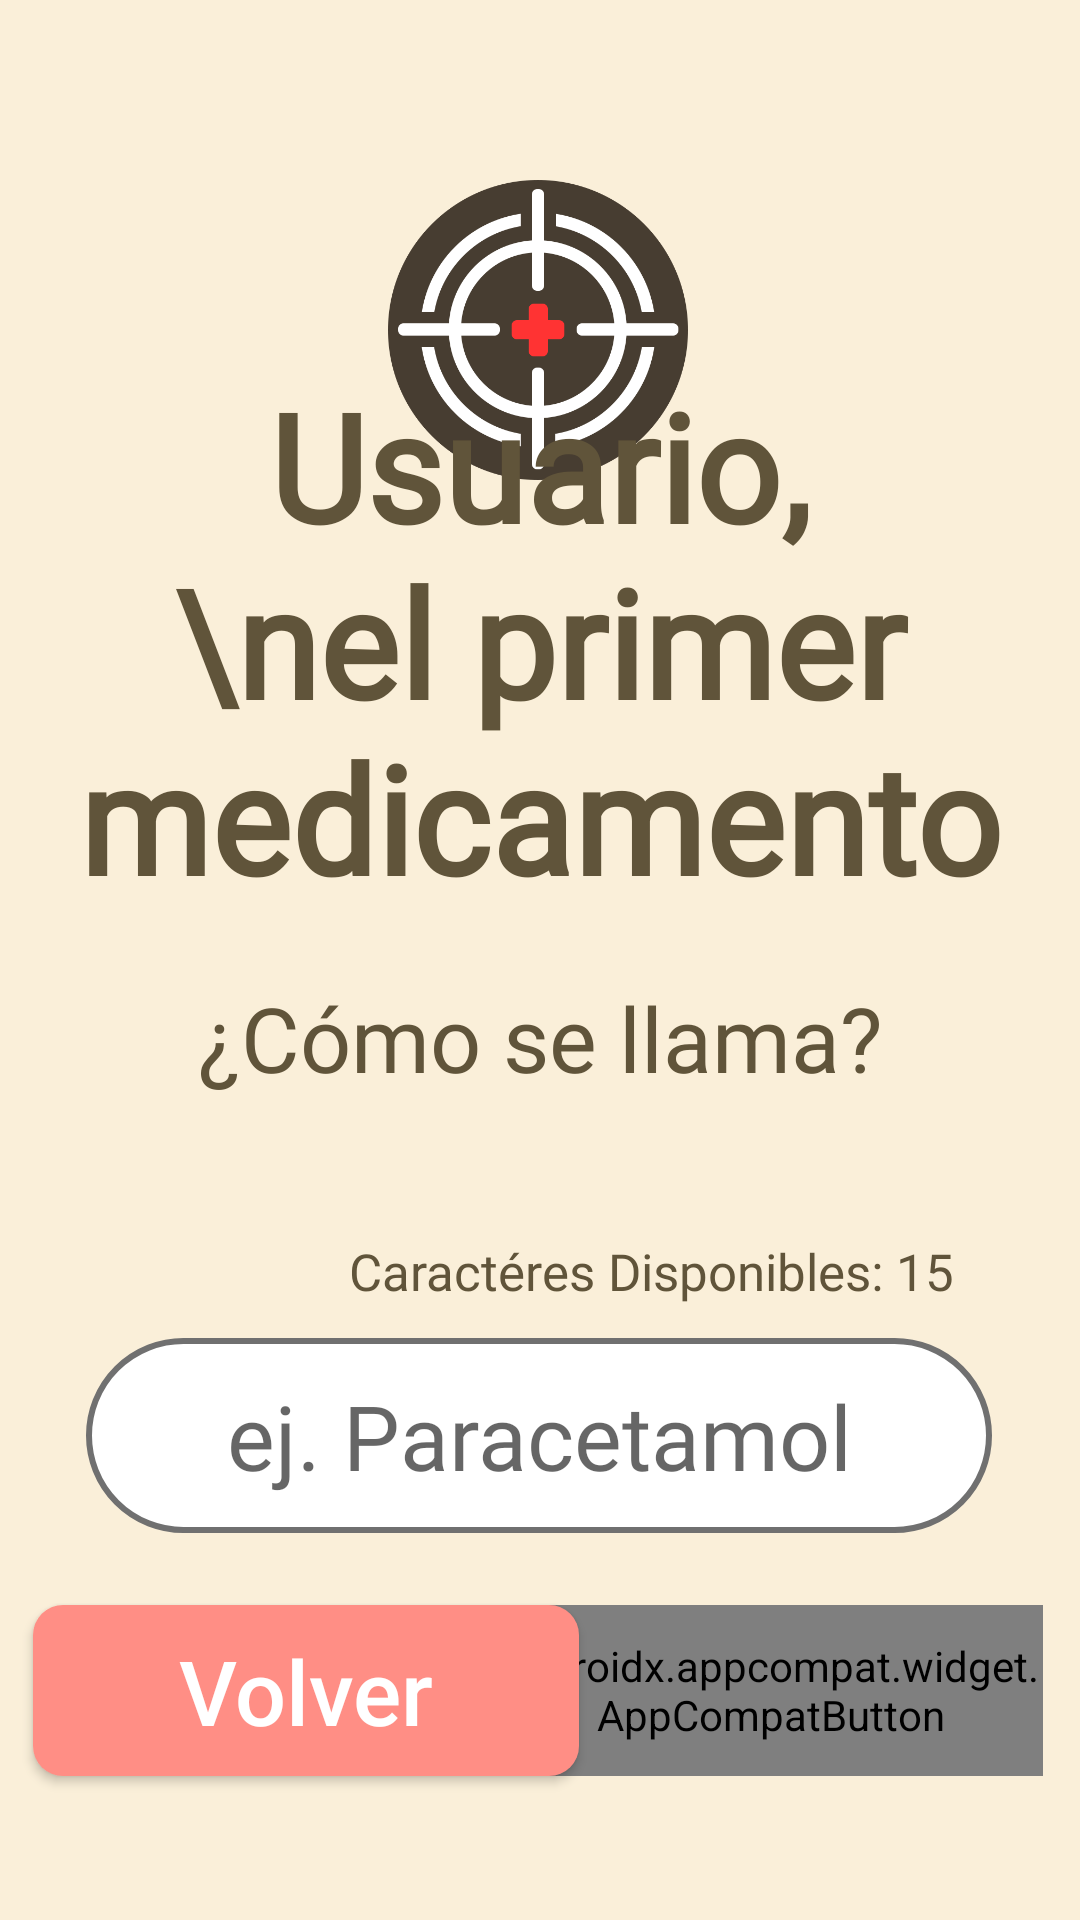

Write the Android layout XML for this screen, with the resource values it uses.
<!-- AndroidManifest.xml: application theme Theme.ProyectoIHC -->
<!-- res/layout/activity_nombre_medicamento.xml -->
<?xml version="1.0" encoding="utf-8"?>
<androidx.constraintlayout.widget.ConstraintLayout xmlns:android="http://schemas.android.com/apk/res/android"
    xmlns:app="http://schemas.android.com/apk/res-auto"
    xmlns:tools="http://schemas.android.com/tools"
    android:layout_width="match_parent"
    android:layout_height="match_parent"
    android:background="@color/fondoConstante"
    tools:context=".MainActivity">

    <ImageView
        android:id="@+id/imageView2"
        android:layout_width="100dp"
        android:layout_height="100dp"
        android:layout_marginTop="60dp"
        android:contentDescription="Icono Aplicación Mira Roja"
        app:layout_constraintEnd_toEndOf="parent"
        app:layout_constraintHorizontal_bias="0.498"
        app:layout_constraintStart_toStartOf="parent"
        app:layout_constraintTop_toTopOf="parent"
        app:srcCompat="@drawable/aim_icon"
        tools:ignore="MissingConstraints" />

    <TextView
        android:id="@+id/textView2"
        android:layout_width="wrap_content"
        android:layout_height="wrap_content"
        android:fontFamily="@font/raleway_semibold"
        android:text="Usuario,\nel primer medicamento"
        android:textAlignment="center"
        android:textColor="@color/letrasFondo"
        android:textSize="50sp"

        android:textStyle="bold"
        app:layout_constraintBottom_toBottomOf="parent"
        app:layout_constraintEnd_toEndOf="parent"
        app:layout_constraintHorizontal_bias="0.496"
        app:layout_constraintStart_toStartOf="parent"
        app:layout_constraintTop_toTopOf="parent"
        app:layout_constraintVertical_bias="0.267" />

    <TextView
        android:id="@+id/textView"
        android:layout_width="337dp"
        android:layout_height="wrap_content"
        android:layout_marginTop="20dp"
        android:fontFamily="@font/raleway_semibold"
        android:text="¿Cómo se llama?"
        android:textAlignment="center"
        android:textColor="@color/letrasFondo"

        android:textSize="30sp"
        app:layout_constraintEnd_toEndOf="parent"
        app:layout_constraintStart_toStartOf="parent"
        app:layout_constraintTop_toBottomOf="@+id/textView2" />

    <EditText
        android:id="@+id/nombreMedicamento"
        android:layout_width="302dp"
        android:layout_height="65dp"
        android:layout_marginTop="80dp"

        android:background="@drawable/estilo_input"
        android:fontFamily="@font/raleway_semibold"

        android:hint="ej. Paracetamol"
        android:inputType="textPersonName"
        android:padding="5dp"
        android:textAlignment="center"
        android:textColor="@color/black"
        android:textSize="30sp"

        app:layout_constraintEnd_toEndOf="parent"
        app:layout_constraintHorizontal_bias="0.495"
        app:layout_constraintStart_toStartOf="parent"
        app:layout_constraintTop_toBottomOf="@+id/textView" />

    <androidx.appcompat.widget.AppCompatButton

        android:id="@+id/btnContinuar"
        android:layout_width="182dp"
        android:layout_height="57dp"
        android:layout_marginBottom="48dp"
        android:background="@drawable/button_continuar"
        android:text="Confirmar"
        android:textAllCaps="false"
        android:textColor="@drawable/letras_continuar"
        android:textSize="30sp"

        app:layout_constraintBottom_toBottomOf="parent"
        app:layout_constraintEnd_toEndOf="parent"
        app:layout_constraintHorizontal_bias="0.93"
        app:layout_constraintStart_toStartOf="parent" />

    <androidx.appcompat.widget.AppCompatButton

        android:id="@+id/btnVolver"
        android:layout_width="182dp"
        android:layout_height="57dp"
        android:layout_marginBottom="48dp"
        android:background="@drawable/button_volver"
        android:text="Volver"
        android:textAllCaps="false"
        android:textColor="@drawable/letras_volver"
        android:textSize="30sp"

        app:layout_constraintBottom_toBottomOf="parent"
        app:layout_constraintEnd_toEndOf="parent"
        app:layout_constraintHorizontal_bias="0.061"
        app:layout_constraintStart_toStartOf="parent" />


    <TextView
        android:id="@+id/Caracters"
        android:layout_width="wrap_content"
        android:layout_height="wrap_content"

        android:layout_marginBottom="76dp"
        android:fontFamily="@font/raleway_italic"
        android:text="Caractéres Disponibles: 15"

        android:textColor="@color/letrasFondo"
        android:textSize="17sp"
        app:layout_constraintBottom_toBottomOf="@+id/nombreMedicamento"
        app:layout_constraintEnd_toEndOf="parent"
        app:layout_constraintHorizontal_bias="0.734"
        app:layout_constraintStart_toStartOf="parent" />
</androidx.constraintlayout.widget.ConstraintLayout>
<!-- resources referenced by this layout -->
<resources>
  <color name="black">#FF000000</color>
  <color name="fondoConstante">#FAEFD9</color>
  <color name="letrasFondo">#60543A</color>
  <!-- drawable aim_icon: png bitmap (drawable-v24, 40879 bytes) -->
  <!-- drawable button_continuar (drawable) -->
  <?xml version="1.0" encoding="utf-8"?>
  <selector xmlns:android="http://schemas.android.com/apk/res/android">
      <item android:state_pressed="true">
          <shape>
              <corners android:radius="10dp"></corners>
              <solid android:color="@color/letrasContinuar" />
          </shape>
      </item>
  
      <item android:state_enabled="true">
          <shape>
              <corners android:radius="10dp"></corners>
              <solid android:color="@color/fondoContinuar" />
          </shape>
      </item>
  
      <item android:state_enabled="false">
          <shape>
              <corners android:radius="10dp"></corners>
              <solid android:color="@color/DisGray" />
          </shape>
      </item>
  </selector>
  <!-- drawable button_volver (drawable) -->
  <?xml version="1.0" encoding="utf-8"?>
  <selector xmlns:android="http://schemas.android.com/apk/res/android">
      <item android:state_pressed="true">
          <shape>
              <corners android:radius="10dp"></corners>
              <solid android:color="#FFC4BF" />
          </shape>
      </item>
  
      <item android:state_enabled="true">
          <shape>
              <corners android:radius="10dp"></corners>
              <solid android:color="@color/fondoVolver" />
          </shape>
      </item>
  </selector>
  <!-- drawable estilo_input (drawable) -->
  <?xml version="1.0" encoding="utf-8"?>
  <selector xmlns:android="http://schemas.android.com/apk/res/android">
      <item android:state_enabled="true">
          <shape>
              <corners android:radius="40dp"></corners>
              <solid
                  android:color="@color/white"
              />
              <stroke
              android:width="2dp"
              android:color="#707070" />
  
          </shape>
      </item>
  
      <item android:state_enabled="false">
          <shape>
              <corners android:radius="40dp"></corners>
              <solid
                  android:color="@color/white"
                  />
              <stroke
                  android:width="2dp"
                  android:color="#707070" />
  
          </shape>
      </item>
  </selector>
  <!-- drawable letras_volver (drawable) -->
  <?xml version="1.0" encoding="utf-8"?>
  <selector xmlns:android="http://schemas.android.com/apk/res/android">
      <item android:state_pressed="true" android:color="#707070"/>
      <item android:state_enabled="true" android:color="@color/white"/>
      <item android:state_enabled="false" android:color="@color/white"/>
  </selector>
  <style name="Theme.ProyectoIHC" parent="Theme.MaterialComponents.Light.NoActionBar">
  
          
          <item name="colorPrimary">@color/purple_500</item>
          <item name="colorPrimaryVariant">@color/purple_700</item>
          <item name="colorOnPrimary">@color/black</item>
          
          <item name="colorSecondary">@color/teal_200</item>
          <item name="colorSecondaryVariant">@color/teal_700</item>
          <item name="colorOnSecondary">@color/black</item>
          
          <item name="android:statusBarColor">@color/letrasFondo</item>
          
  
          <item name="android:windowActivityTransitions">true</item>
  
  
      </style>
  <color name="letrasContinuar">#5B8858</color>
  <color name="fondoContinuar">#A5FFAE</color>
  <color name="DisGray">#707070</color>
  <color name="fondoVolver">#FF8E85</color>
  <color name="white">#FFFFFF</color>
  <color name="purple_500">#FFF000</color>
  <color name="purple_700">#F0F0F0</color>
  <color name="teal_200">#FF03DAC5</color>
  <color name="teal_700">#FF018786</color>
</resources>
